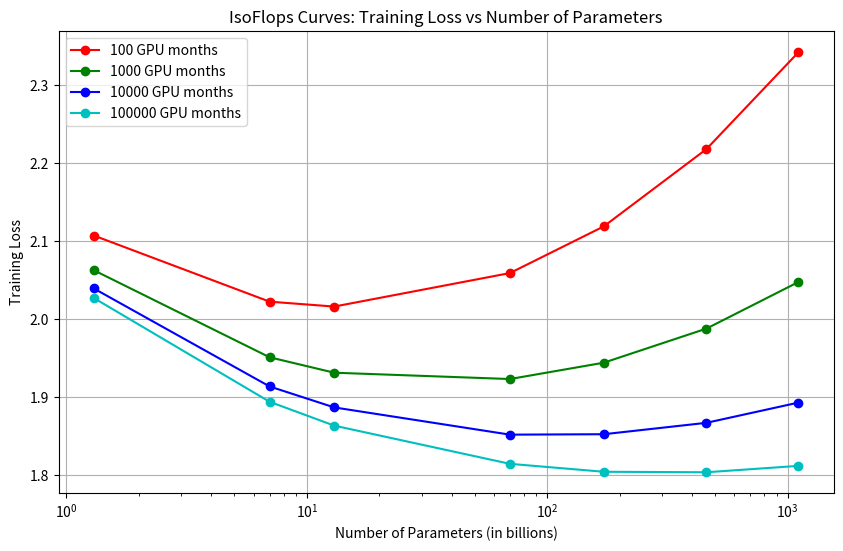

Python code for this plot:
import matplotlib.pyplot as plt
import numpy as np

# Billion parameters
params = np.array([1.3, 7, 13, 70, 172, 460, 1110])
gpu_months = np.array([100, 1000, 10000, 100000])
isoFLOPs_levels = gpu_months * 430. * 10**12 * 3600 * 24 * 30
print(isoFLOPs_levels)
flops_per_param_token = 430 * 10**12 * 3600 * 24 * 30 * 2600 / (172 * 2000)

def calculate_isoFLOPs(params,tokens):
    N = params * 10**9
    D = tokens * 10**9
    E = 1.69
    A = 406.4
    B = 410.7
    alpha = 0.34
    beta = 0.28
    return E + A / N**alpha + B / D**beta

plt.figure(figsize=(10, 6))

colors = ['r', 'g', 'b', 'c', 'm']
for i,flops in enumerate(isoFLOPs_levels):
    tokens = flops / flops_per_param_token / params
    iso_loss = calculate_isoFLOPs(params,tokens)
    plt.plot(params, iso_loss, 'o-', color=colors[i], label=f'{gpu_months[i]} GPU months')

plt.xscale('log')
plt.xlabel('Number of Parameters (in billions)')
plt.ylabel('Training Loss')
plt.title('IsoFlops Curves: Training Loss vs Number of Parameters')
plt.legend()
plt.grid(True)
plt.show()

